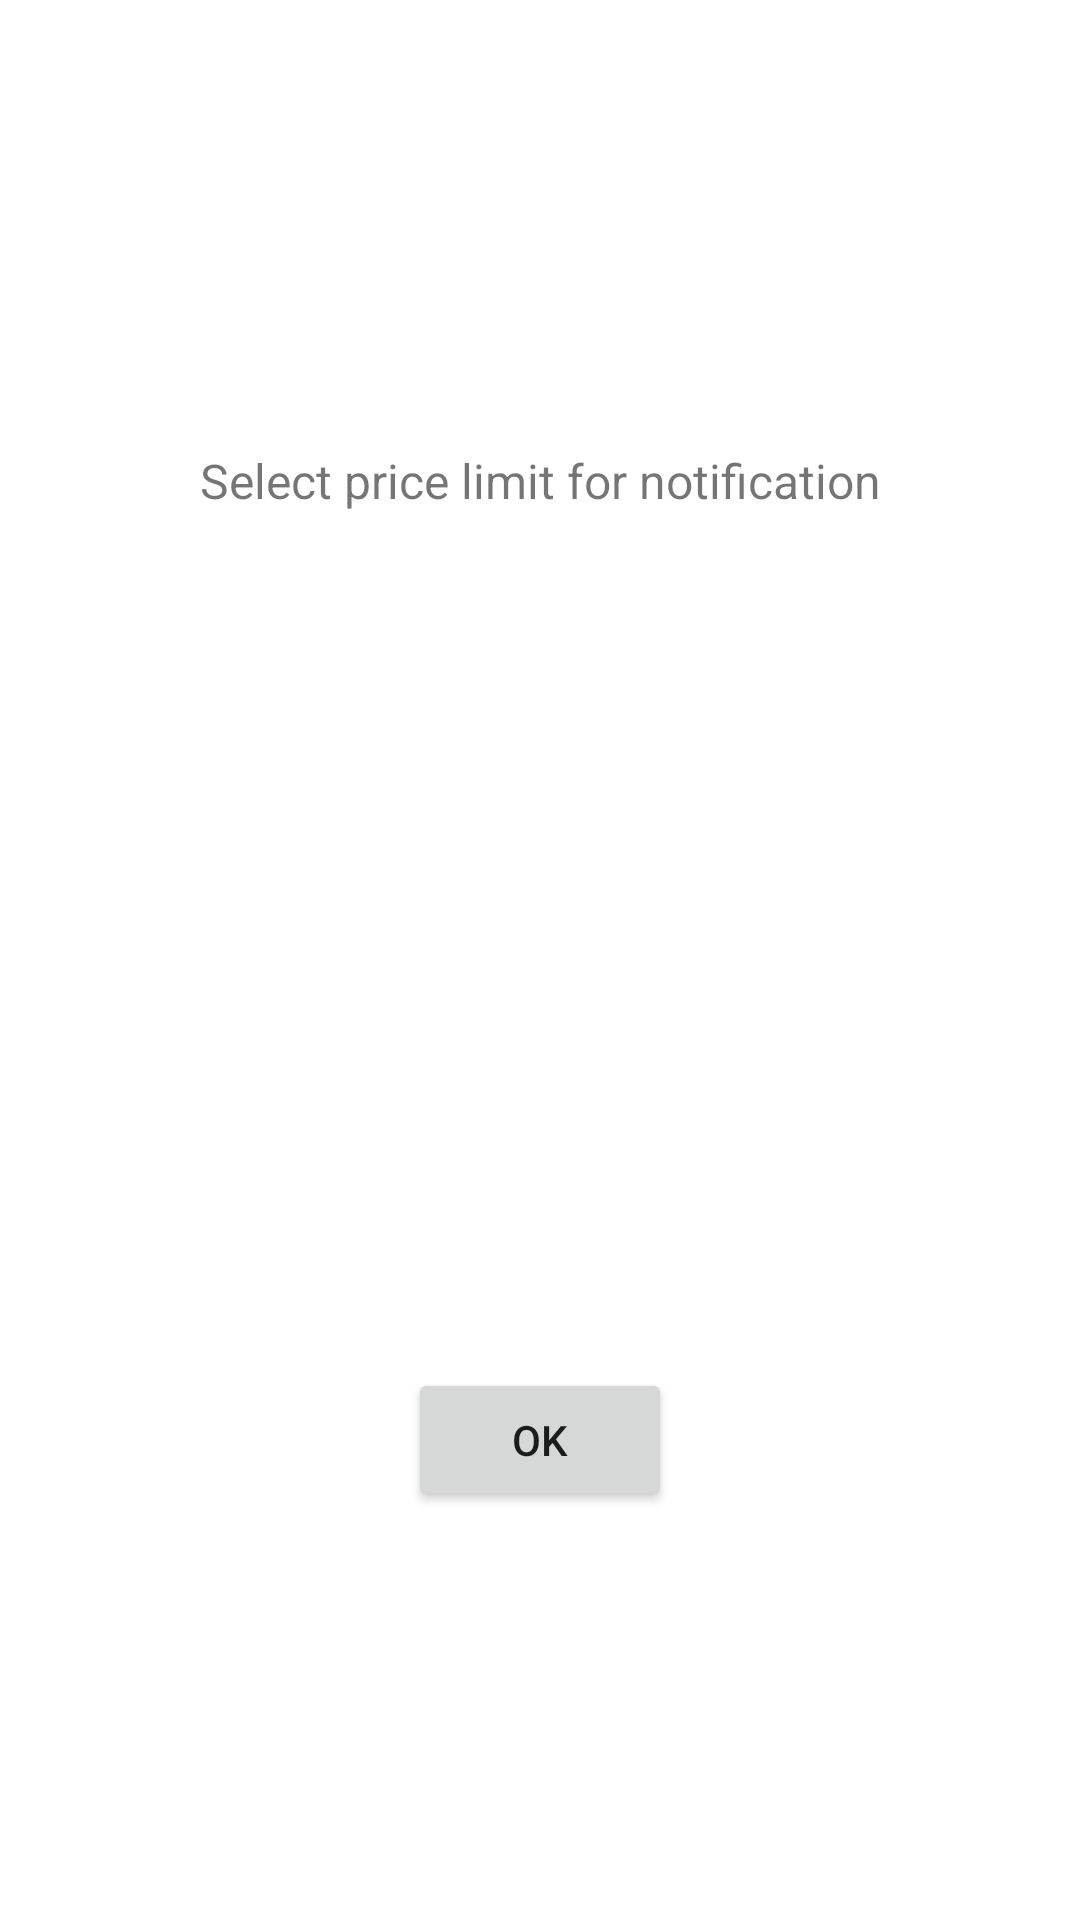

Reconstruct the res/layout file that produces this screen, plus the resources it refers to.
<!-- AndroidManifest.xml: application theme Theme.Goggles -->
<!-- res/layout/popup.xml -->
<?xml version="1.0" encoding="utf-8"?>
<androidx.constraintlayout.widget.ConstraintLayout xmlns:android="http://schemas.android.com/apk/res/android"
    xmlns:app="http://schemas.android.com/apk/res-auto"
    xmlns:tools="http://schemas.android.com/tools"
    android:layout_width="match_parent"
    android:layout_height="match_parent"
    android:minHeight="200dp">

    <TextView
        android:id="@+id/textPrice"
        android:layout_width="wrap_content"
        android:layout_height="wrap_content"
        android:textSize="16sp"
        android:text="Select price limit for notification"
        app:layout_constraintBottom_toTopOf="@+id/spinner"
        app:layout_constraintEnd_toEndOf="parent"
        app:layout_constraintStart_toStartOf="parent"
        app:layout_constraintTop_toTopOf="parent" />

    <Button
        android:id="@+id/okButton"
        android:layout_width="wrap_content"
        android:layout_height="wrap_content"
        android:text="OK"
        app:layout_constraintBottom_toBottomOf="parent"
        app:layout_constraintEnd_toEndOf="parent"
        app:layout_constraintStart_toStartOf="parent"
        app:layout_constraintTop_toBottomOf="@+id/spinner" />

    <Spinner
        android:id="@+id/spinner"
        android:layout_width="100dp"
        android:layout_height="wrap_content"
        android:background="@drawable/purple_outline"

        app:layout_constraintBottom_toBottomOf="parent"
        app:layout_constraintEnd_toEndOf="parent"
        app:layout_constraintStart_toStartOf="parent"
        app:layout_constraintTop_toTopOf="parent" />
</androidx.constraintlayout.widget.ConstraintLayout>
<!-- resources referenced by this layout -->
<resources>
  <!-- drawable purple_outline (drawable) -->
  <?xml version="1.0" encoding="utf-8"?>
  <shape xmlns:android="http://schemas.android.com/apk/res/android">
      <stroke android:color="@color/purple_500" android:width="1dp"/>
      <corners android:radius="1dp"/>
  </shape>
  <style name="Theme.Goggles" parent="Theme.MaterialComponents.DayNight.DarkActionBar">
          
          <item name="colorPrimary">@color/purple_500</item>
          <item name="colorPrimaryVariant">@color/purple_700</item>
          <item name="colorOnPrimary">@color/white</item>
          
          <item name="colorSecondary">@color/teal_200</item>
          <item name="colorSecondaryVariant">@color/teal_700</item>
          <item name="colorOnSecondary">@color/black</item>
          
          <item name="android:statusBarColor" tools:targetApi="l">?attr/colorPrimaryVariant</item>
          
      </style>
  <!-- not gathered from this repository: default colours our renderer supplied (Android Studio template values) -->
  <color name="purple_500">#FF6200EE</color>
  <color name="purple_700">#FF3700B3</color>
  <color name="teal_200">#FF03DAC5</color>
  <color name="teal_700">#FF018786</color>
  <color name="black">#FF000000</color>
  <color name="white">#FFFFFFFF</color>
</resources>
